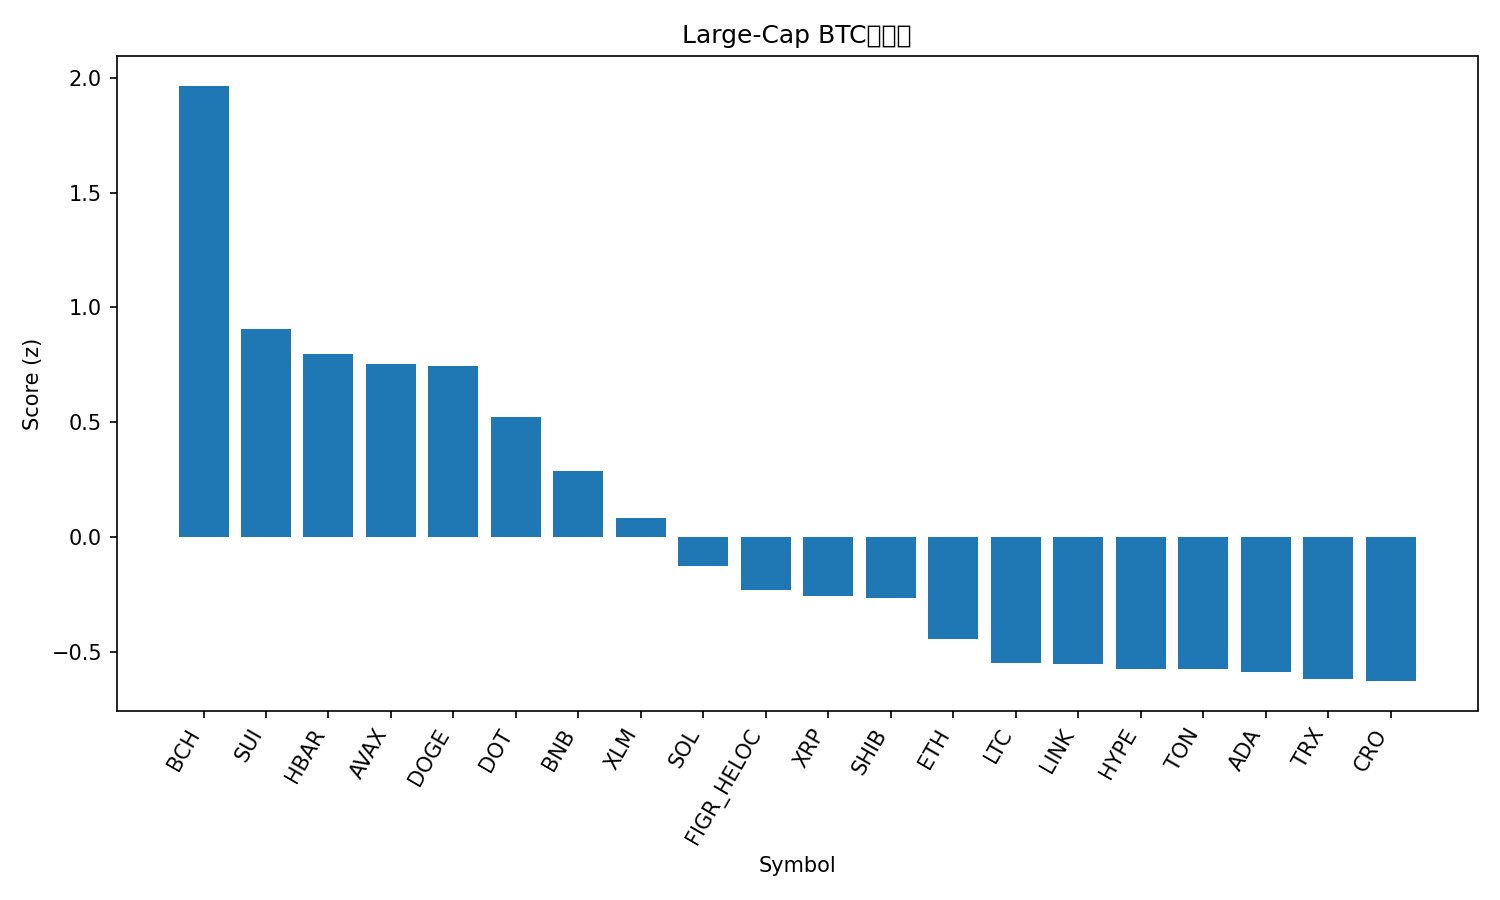

Data behind this chart, as committed beside it:
rank, name, symbol, price_btc, price_usd, pct_1h_btc, pct_24h_btc, pct_7d_btc, market_cap_rank, market_cap_usd, volume_usd, score
1, Bitcoin Cash, BCH, 0.005453, 640.6, 1.259, 6.24, 7.543, 21, 12765510149, 1073687485, 1.965
2, Sui, SUI, 3.255e-05, 3.82, 0.6504, 5.267, 2.564, 19, 13636198451, 1726346156, 0.9074
3, Hedera, HBAR, 2.09e-06, 0.2455, 0.8563, 3.134, 1.412, 25, 10408581509, 373041033, 0.7987
4, Avalanche, AVAX, 0.0002788, 32.75, -0.09135, 8.811, 9.759, 17, 13858907120, 1621633804, 0.7556
5, Dogecoin, DOGE, 2.4e-06, 0.2823, 0.3821, 5.029, 8.949, 8, 42615626313, 5288782019, 0.7457
6, Polkadot, DOT, 3.809e-05, 4.47, 0.3294, 5.335, 2.742, 33, 6814427180, 365734877, 0.5238
7, BNB, BNB, 0.008448, 992.4, 0.298, 2.95, 7.978, 5, 138122093981, 2582485425, 0.2898
8, Stellar, XLM, 3.4e-06, 0.3988, 0.2573, 3.645, -0.2575, 22, 12700255627, 287182324, 0.08228
9, Solana, SOL, 0.002093, 245.9, -0.133, 3.882, 6.786, 6, 133601757387, 11413306204, -0.1249
10, Figure Heloc, FIGR_HELOC, 8.72e-06, 1.025, 0.2286, 1.769, 0.06247, 20, 12805770116, 73554510, -0.2295
11, XRP, XRP, 2.638e-05, 3.1, 0.1758, 1.888, 0.3666, 3, 185221318102, 6840808841, -0.2562
12, Shiba Inu, SHIB, 1.15064e-10, 1.352e-05, 0.06651, 2.773, 0.4177, 31, 7968018167, 272143167, -0.2656
13, Ethereum, ETH, 0.03924, 4610, -0.03361, 1.762, 1.948, 2, 556275272312, 44391905120, -0.4428
14, Litecoin, LTC, 0.001001, 117.6, 0.01673, 1.786, -1.841, 26, 8973202598, 638651411, -0.5483
15, Chainlink, LINK, 0.0002047, 24.05, -0.04149, 2.2, -1.762, 13, 16308232263, 1303063893, -0.5537
16, Hyperliquid, HYPE, 0.0004989, 58.6, -0.7643, 7.126, 2.239, 14, 15866843290, 728931910, -0.5728
17, Toncoin, TON, 2.687e-05, 3.16, 0.3216, -0.4187, -3.99, 29, 8031484269, 195465774, -0.5751
18, Cardano, ADA, 7.78e-06, 0.9139, -0.3081, 3.849, -0.3395, 10, 33363324584, 2357674146, -0.586
19, TRON, TRX, 2.93e-06, 0.3442, 0.161, 0.2141, -2.164, 11, 32579731477, 890821881, -0.619
20, Cronos, CRO, 2.02e-06, 0.2372, 0.09277, 2.615, -11.31, 28, 8256629790, 52953735, -0.6269
21, Bitcoin, BTC, 1.0, 117446, 0.0, 0.0, 0.0, 1, 2339482067570, 60673600979, -0.7279
